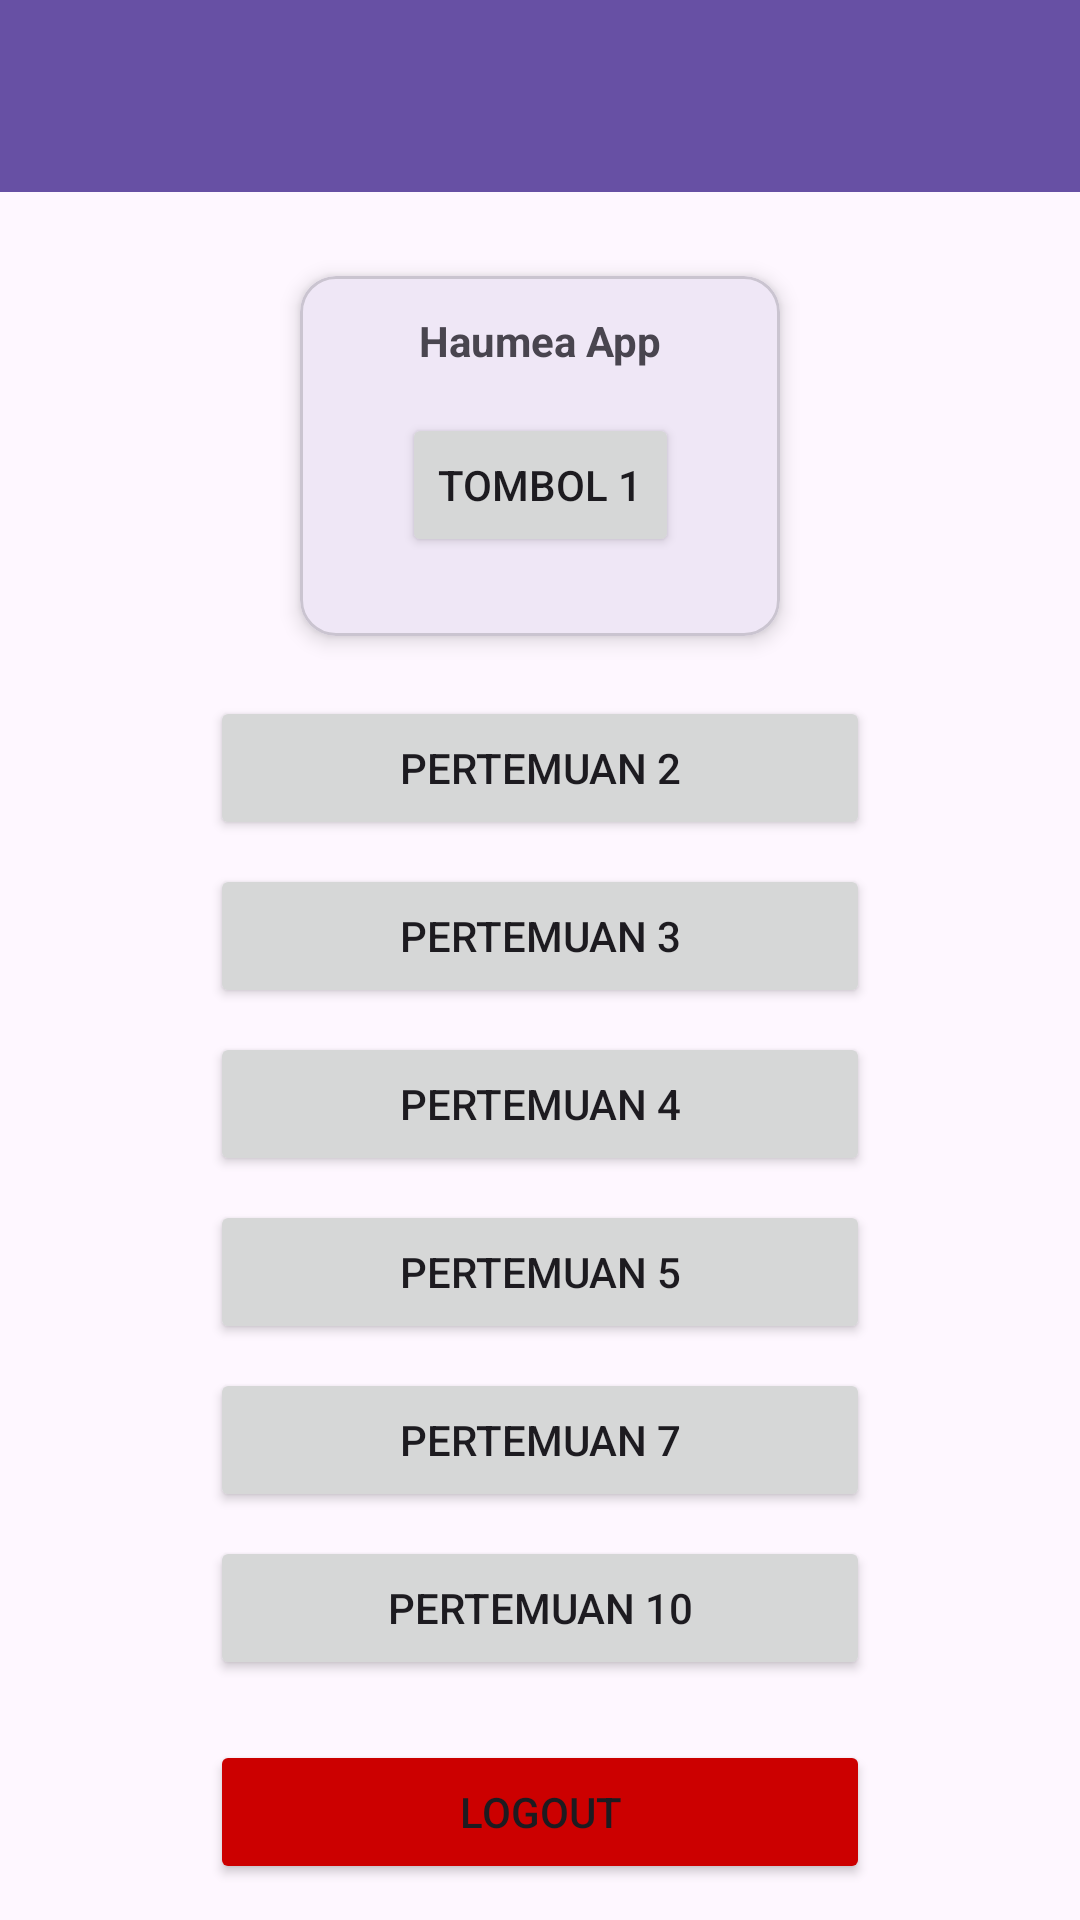

This screen was rendered from an Android layout file. Write that file and the resources it references.
<!-- AndroidManifest.xml: application theme Theme.Haumea_arifin -->
<!-- res/layout/fragment_home.xml -->
<?xml version="1.0" encoding="utf-8"?>
<androidx.constraintlayout.widget.ConstraintLayout xmlns:android="http://schemas.android.com/apk/res/android"
    xmlns:app="http://schemas.android.com/apk/res-auto"
    xmlns:tools="http://schemas.android.com/tools"
    android:id="@+id/main"
    android:layout_width="match_parent"
    android:layout_height="match_parent"
    tools:context=".Home.HomeFragment">

    <View
        android:id="@+id/background_header"
        android:layout_width="0dp"
        android:layout_height="100dp"
        android:background="@drawable/bg_header_wave"
        app:layout_constraintEnd_toEndOf="parent"
        app:layout_constraintStart_toStartOf="parent"
        app:layout_constraintTop_toTopOf="parent" />

    <androidx.appcompat.widget.Toolbar
        android:id="@+id/toolbar"
        android:layout_width="match_parent"
        android:layout_height="?attr/actionBarSize"
        android:background="?attr/colorPrimary"
        app:layout_constraintEnd_toEndOf="parent"
        app:layout_constraintStart_toStartOf="parent"
        app:layout_constraintTop_toTopOf="parent"
        app:subtitleTextColor="@android:color/white"
        app:titleTextColor="@android:color/white" />

    <androidx.core.widget.NestedScrollView
        android:layout_width="match_parent"
        android:layout_height="0dp"
        app:layout_constraintBottom_toBottomOf="parent"
        app:layout_constraintEnd_toEndOf="parent"
        app:layout_constraintStart_toStartOf="parent"
        app:layout_constraintTop_toBottomOf="@+id/toolbar">

        <LinearLayout
            android:layout_width="match_parent"
            android:layout_height="wrap_content"
            android:gravity="center_horizontal"
            android:orientation="vertical"
            android:padding="16dp">

            <com.google.android.material.card.MaterialCardView
                android:id="@+id/materialCardView2"
                android:layout_width="160dp"
                android:layout_height="120dp"
                android:layout_margin="12dp"
                app:cardCornerRadius="12dp"
                app:cardElevation="4dp">

                <androidx.constraintlayout.widget.ConstraintLayout
                    android:layout_width="match_parent"
                    android:layout_height="match_parent"
                    android:padding="12dp">

                    <TextView
                        android:id="@+id/tvCardTitle"
                        android:layout_width="wrap_content"
                        android:layout_height="wrap_content"
                        android:text="Haumea App"
                        android:textStyle="bold"
                        app:layout_constraintEnd_toEndOf="parent"
                        app:layout_constraintStart_toStartOf="parent"
                        app:layout_constraintTop_toTopOf="parent" />

                    <Button
                        android:id="@+id/btn1"
                        android:layout_width="wrap_content"
                        android:layout_height="wrap_content"
                        android:text="Tombol 1"
                        app:layout_constraintBottom_toBottomOf="parent"
                        app:layout_constraintEnd_toEndOf="parent"
                        app:layout_constraintStart_toStartOf="parent"
                        app:layout_constraintTop_toBottomOf="@+id/tvCardTitle" />

                </androidx.constraintlayout.widget.ConstraintLayout>

            </com.google.android.material.card.MaterialCardView>

            <Button
                android:id="@+id/btnToSecond"
                android:layout_width="220dp"
                android:layout_height="wrap_content"
                android:layout_marginTop="8dp"
                android:text="Pertemuan 2" />

            <Button
                android:id="@+id/btnToThird"
                android:layout_width="220dp"
                android:layout_height="wrap_content"
                android:layout_marginTop="8dp"
                android:text="Pertemuan 3" />

            <Button
                android:id="@+id/btnToFourth"
                android:layout_width="220dp"
                android:layout_height="wrap_content"
                android:layout_marginTop="8dp"
                android:text="Pertemuan 4" />

            <Button
                android:id="@+id/btnToFifth"
                android:layout_width="220dp"
                android:layout_height="wrap_content"
                android:layout_marginTop="8dp"
                android:text="Pertemuan 5" />

            <Button
                android:id="@+id/btnToSeven"
                android:layout_width="220dp"
                android:layout_height="wrap_content"
                android:layout_marginTop="8dp"
                android:text="Pertemuan 7" />

            <Button
                android:id="@+id/btnToTenth"
                android:layout_width="220dp"
                android:layout_height="wrap_content"
                android:layout_marginTop="8dp"
                android:text="Pertemuan 10" />

            <Button
                android:id="@+id/btnLogout"
                android:layout_width="220dp"
                android:layout_height="wrap_content"
                android:layout_marginTop="20dp"
                android:layout_marginBottom="32dp"
                android:backgroundTint="@android:color/holo_red_dark"
                android:text="Logout" />

        </LinearLayout>

    </androidx.core.widget.NestedScrollView>

</androidx.constraintlayout.widget.ConstraintLayout>
<!-- resources referenced by this layout -->
<resources>
  <!-- drawable bg_header_wave (drawable) -->
  <?xml version="1.0" encoding="utf-8"?>
  <selector xmlns:android="http://schemas.android.com/apk/res/android">
  
      <vector xmlns:android="http://schemas.android.com/apk/res/android" android:width="100dp" android:height="100dp" android:viewportWidth="100" android:viewportHeight="100">
  
          
          <path android:fillColor="?attr/colorPrimary" android:pathData="
              M0,0
              L100,0
              L100,40
              C 75,55
                25,20
                0,40
              Z" />
      </vector>
  
  </selector>
  <style name="Theme.Haumea_arifin" parent="Base.Theme.Haumea_arifin" />
  <style name="Base.Theme.Haumea_arifin" parent="Theme.Material3.DayNight.NoActionBar">
          
          
      </style>
</resources>
